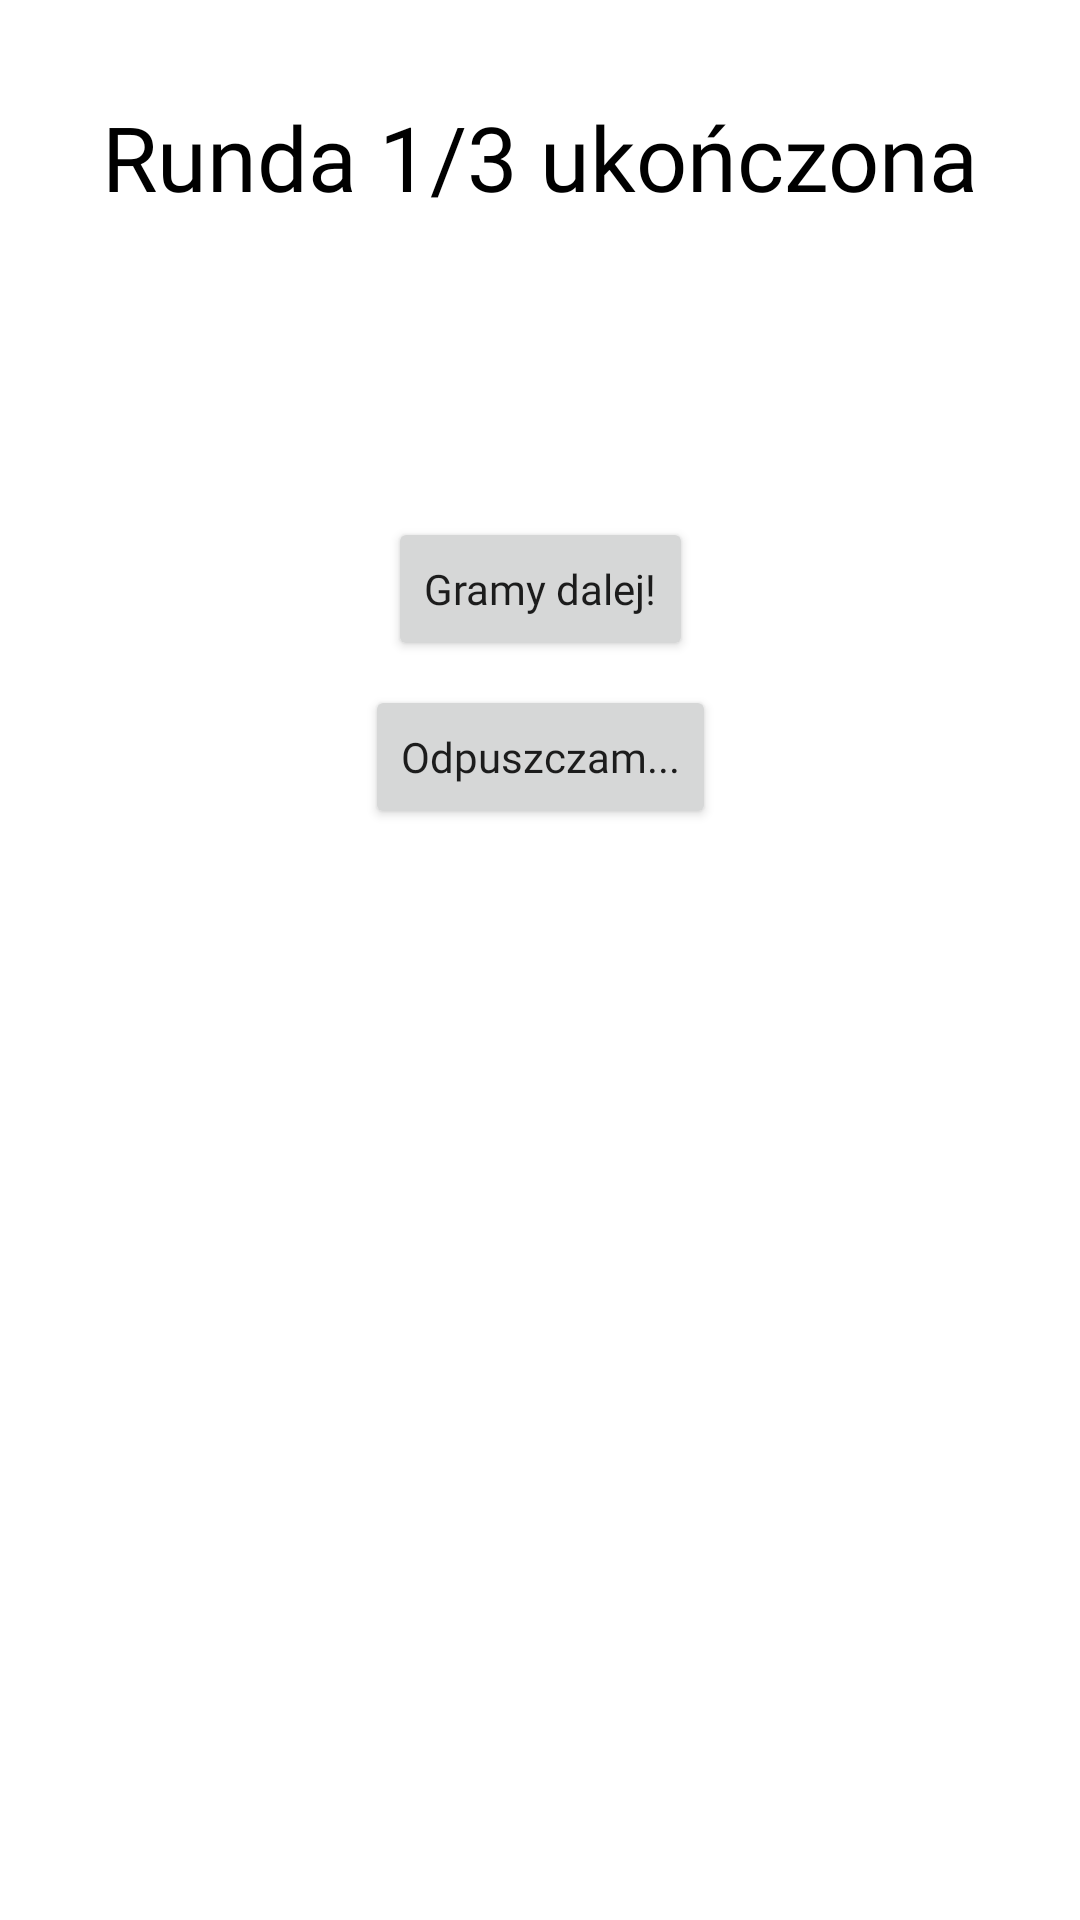

Layout XML and referenced resources for this Android screen:
<!-- AndroidManifest.xml: application theme AppTheme -->
<!-- res/layout/activity_finish_round.xml -->
<?xml version="1.0" encoding="utf-8"?>
<android.support.constraint.ConstraintLayout xmlns:android="http://schemas.android.com/apk/res/android"
    xmlns:app="http://schemas.android.com/apk/res-auto"
    xmlns:tools="http://schemas.android.com/tools"
    android:layout_width="match_parent"
    android:layout_height="match_parent"
    tools:context=".finish.round.FinishRoundActivity"
    android:background="@android:color/white">


    <TextView
        android:id="@+id/roundFinishText"
        android:layout_width="wrap_content"
        android:layout_height="wrap_content"
        android:layout_marginStart="8dp"
        android:layout_marginTop="32dp"
        android:layout_marginEnd="8dp"
        android:text="Runda 1/3 ukończona"
        android:textSize="30sp"
        android:textColor="@android:color/black"
        android:fontFamily="@font/ropasans"
        app:layout_constraintEnd_toEndOf="parent"
        app:layout_constraintStart_toStartOf="parent"
        app:layout_constraintTop_toTopOf="parent" />

    <Button
        android:id="@+id/continueGameBtn"
        android:layout_width="wrap_content"
        android:layout_height="wrap_content"
        android:layout_marginTop="100dp"
        android:fontFamily="@font/ropasans"
        android:textAllCaps="false"
        android:text="Gramy dalej!"
        app:layout_constraintEnd_toEndOf="parent"
        app:layout_constraintStart_toStartOf="parent"
        app:layout_constraintTop_toBottomOf="@+id/roundFinishText" />

    <Button
        android:id="@+id/leaveGameBtn"
        android:layout_width="wrap_content"
        android:layout_height="wrap_content"
        android:layout_marginTop="8dp"
        android:fontFamily="@font/ropasans"
        android:text="Odpuszczam..."
        android:textAllCaps="false"
        app:layout_constraintEnd_toEndOf="@+id/roundFinishText"
        app:layout_constraintStart_toStartOf="@+id/roundFinishText"
        app:layout_constraintTop_toBottomOf="@+id/continueGameBtn" />
</android.support.constraint.ConstraintLayout>
<!-- resources referenced by this layout -->
<resources>
  <style name="AppTheme" parent="Theme.AppCompat.Light.NoActionBar">
          <item name="colorPrimary">@color/colorPrimary</item>
          <item name="colorPrimaryDark">@color/colorPrimaryDark</item>
          <item name="colorAccent">@color/colorAccent</item>
          <item name="android:windowTranslucentNavigation">true</item>
          <item name="android:windowDrawsSystemBarBackgrounds">true</item>
          <item name="android:statusBarColor">@color/colorTransparent</item>
          <item name="android:windowContentTransitions">true</item>
          <item name="bottomSheetDialogTheme">@style/AppBottomSheetDialogTheme</item>
          <item name="android:alertDialogTheme">@style/AlertDialogCustom</item>
      </style>
  <color name="colorPrimary">#C92F2F</color>
  <color name="colorPrimaryDark">#AD2C2C</color>
  <color name="colorAccent">#DFCC20</color>
  <color name="colorTransparent">#00000000</color>
  <style name="AppBottomSheetDialogTheme" parent="Theme.Design.Light.BottomSheetDialog">
          <item name="bottomSheetStyle">@style/AppModalStyle</item>
      </style>
  <style name="AlertDialogCustom" parent="android:Theme.Material.Light.Dialog.Alert">
          <item name="android:colorAccent">@android:color/black</item>
      </style>
  <style name="AppModalStyle" parent="Widget.Design.BottomSheet.Modal">
          <item name="android:background">@drawable/rectangle_layout_white</item>
      </style>
  <!-- drawable rectangle_layout_white (drawable) -->
  <?xml version="1.0" encoding="utf-8"?>
  <shape xmlns:android="http://schemas.android.com/apk/res/android"
      android:shape="rectangle">
      <solid
          android:color="@android:color/white"/>
      <corners
          android:topLeftRadius="15dp"
          android:topRightRadius="15dp" />
  </shape>
</resources>
